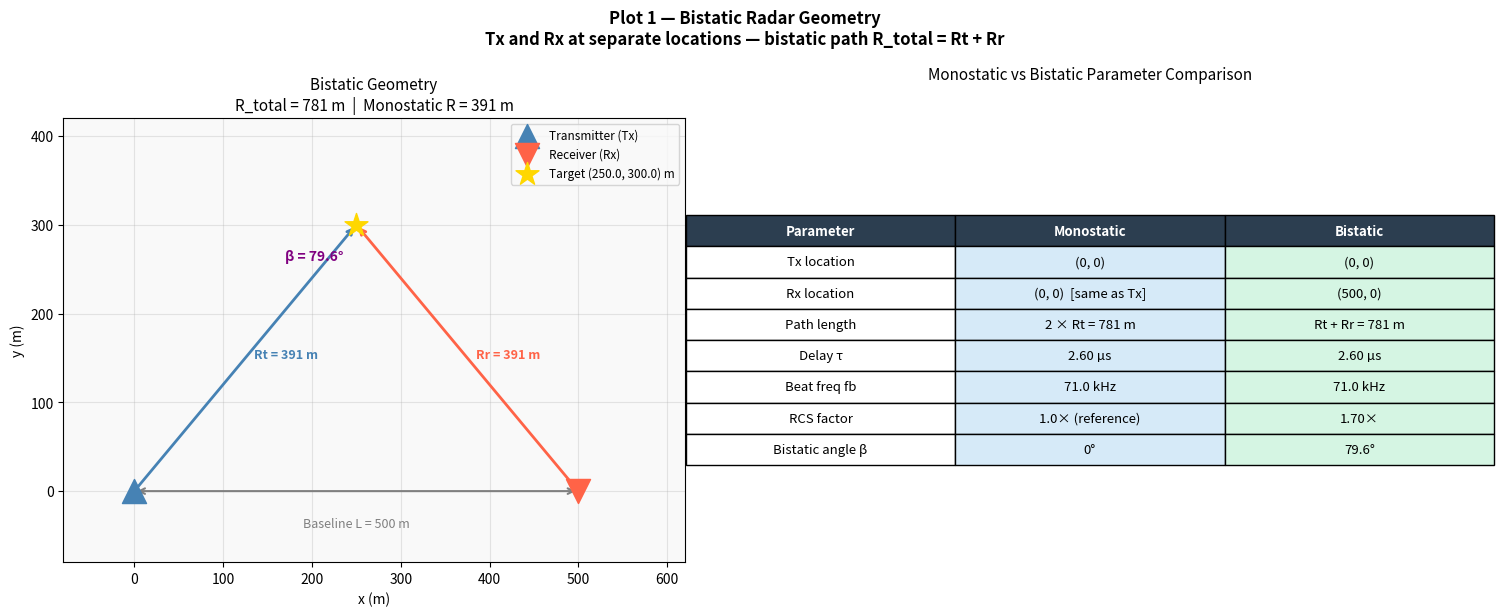
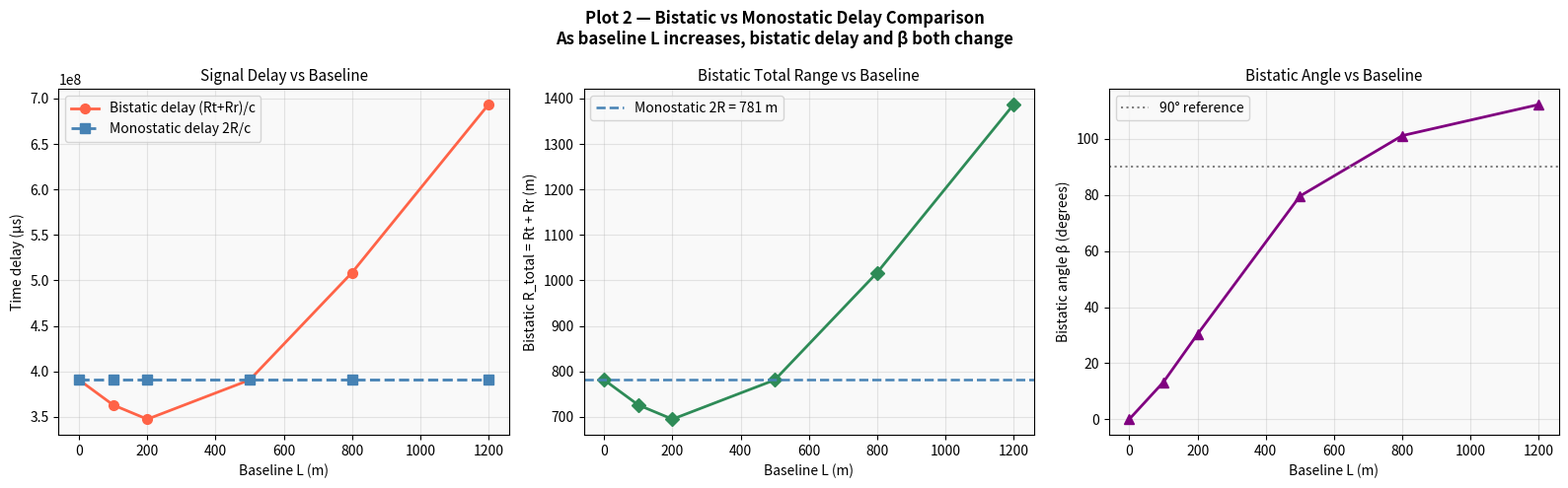
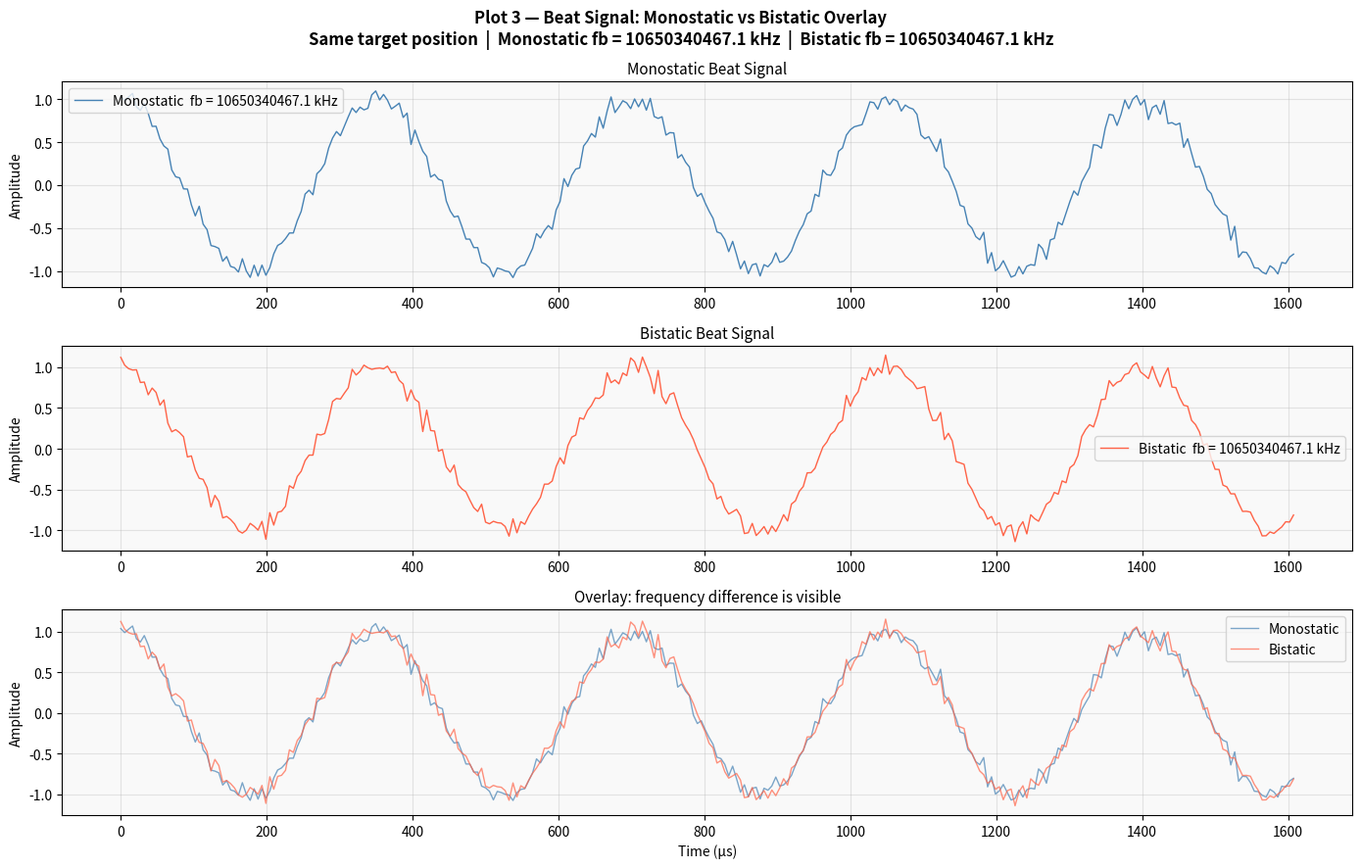
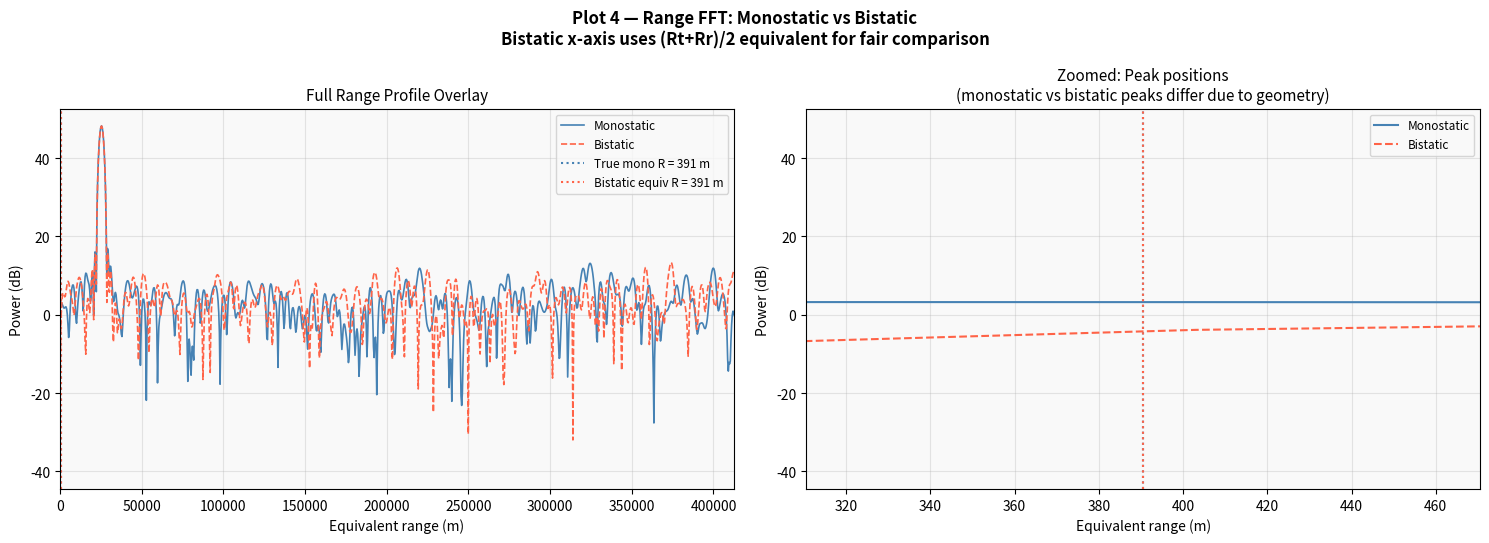
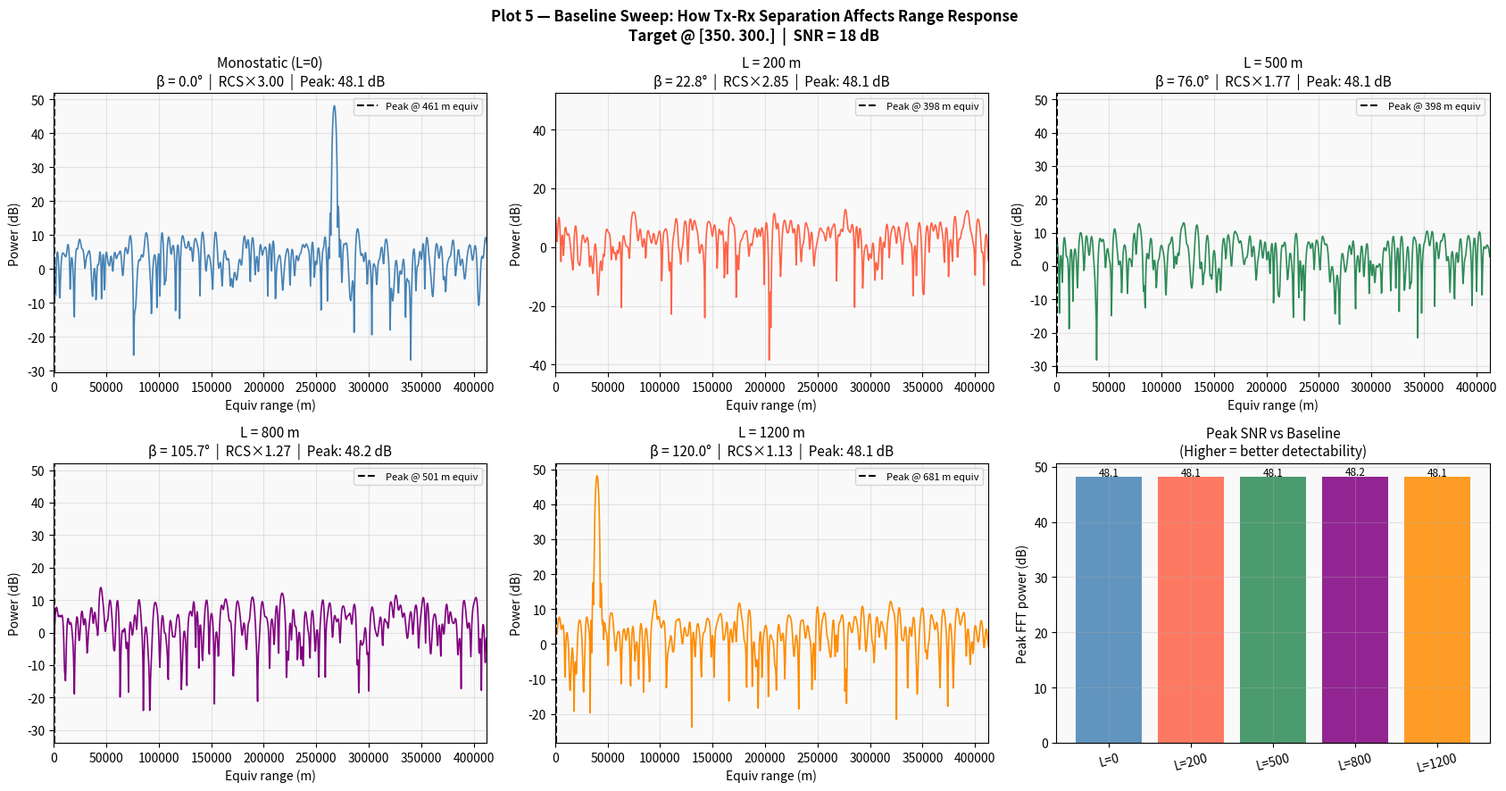
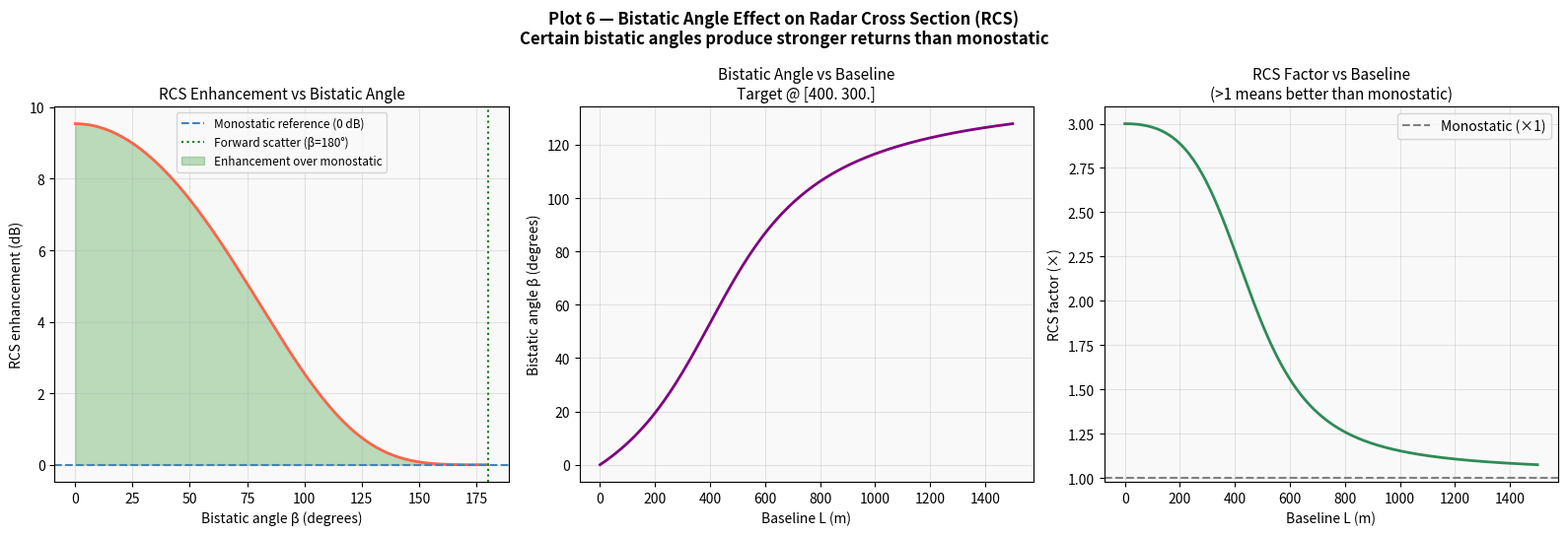
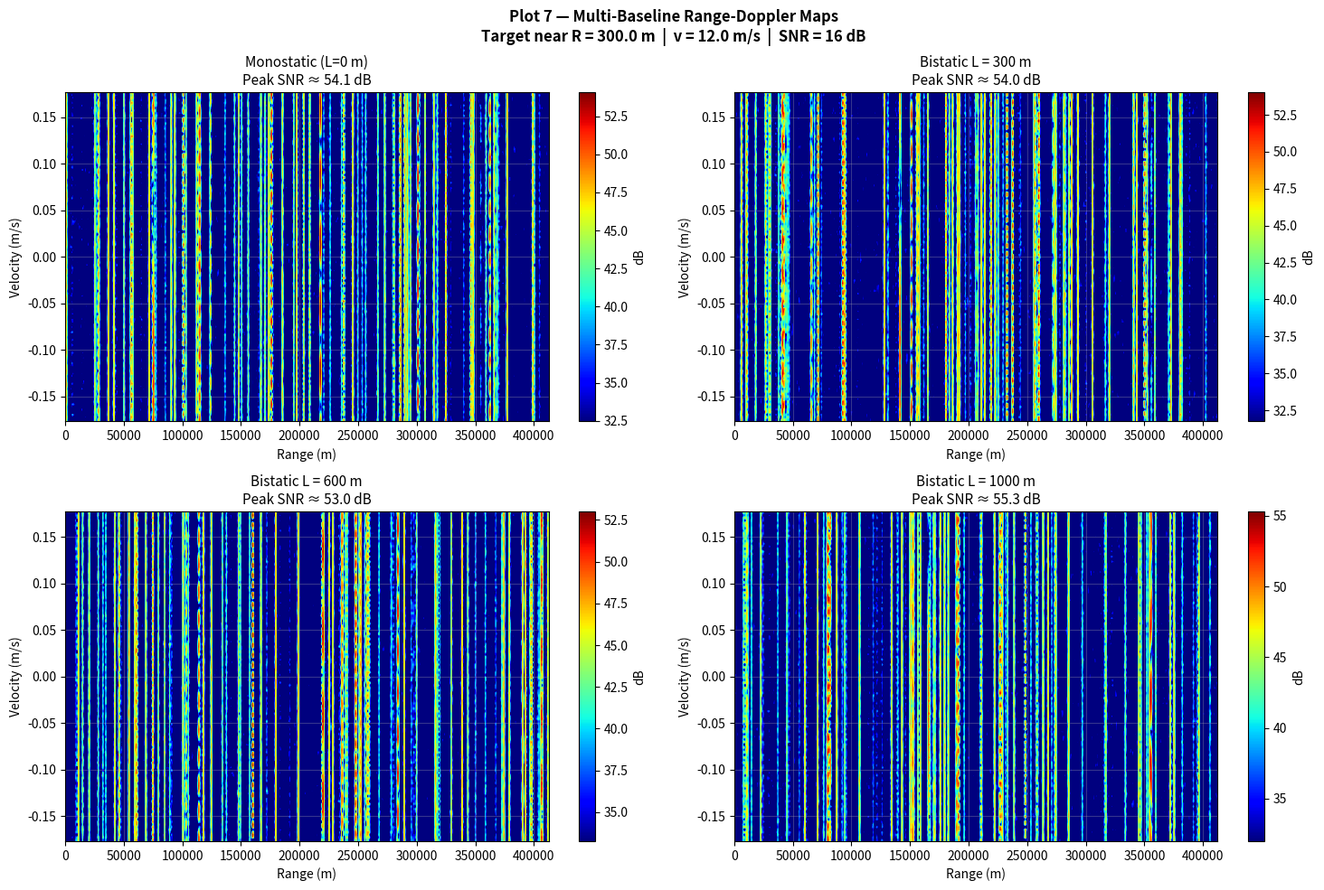
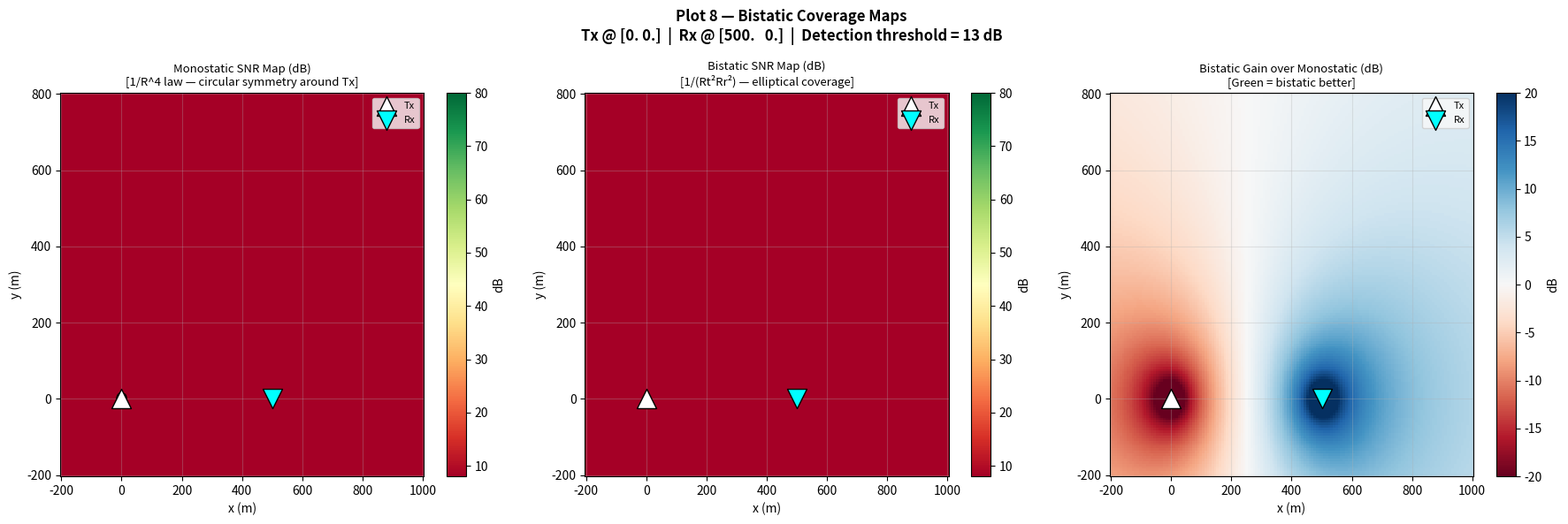

Write the Python code that produced these figures, in order.
"""
FMCW Radar Simulation - Phase 3A: Bistatic Geometry
=====================================================
Extends the Phase 2 monostatic baseline to a full bistatic geometry.
Baseline radar parameters are IDENTICAL to Phase 2 — only the geometry
changes (Tx ≠ Rx location), allowing a direct comparison.

  Plot 1  - Bistatic geometry diagram (Tx, Rx, Target positions)
  Plot 2  - Bistatic vs monostatic delay comparison
  Plot 3  - Beat signal: monostatic vs bistatic overlay
  Plot 4  - Range FFT: monostatic vs bistatic comparison
  Plot 5  - Baseline sweep: range response vs Tx-Rx separation
  Plot 6  - Bistatic angle effect on effective RCS
  Plot 7  - Multi-baseline range-Doppler comparison
  Plot 8  - Bistatic geometry coverage map

Run:   python phase3a_bistatic_geometry.py
Output: 8 PNG figures
"""

import numpy as np
import matplotlib.pyplot as plt
import matplotlib.patches as mpatches
import matplotlib.gridspec as gridspec
import sys
sys.stdout.reconfigure(encoding='utf-8')    
from scipy.signal import spectrogram

np.random.seed(42)
plt.rcParams.update({
    'font.size': 10,
    'axes.titlesize': 11,
    'axes.labelsize': 10,
    'figure.facecolor': 'white',
    'axes.facecolor': '#f9f9f9',
    'axes.grid': True,
    'grid.alpha': 0.3,
})

# ============================================================
# SYSTEM PARAMETERS  — LOCKED BASELINE (identical to Phase 2)
# ============================================================
c         = 3e8
fc        = 77e9
B         = 150e6
Tm        = 5.5e-3
S         = B / Tm
lambda_   = c / fc

N_samples = 1024
N_chirps  = 128
fs        = N_samples / Tm

range_res    = c / (2 * B)
max_range    = c * Tm / 2
vel_res      = lambda_ / (2 * N_chirps * Tm)
max_vel      = lambda_ / (4 * Tm)

SNR_THRESHOLD_DB = 13

DIVIDER = "=" * 60

print(DIVIDER)
print("  PHASE 3A — BISTATIC GEOMETRY SIMULATION")
print(DIVIDER)
print(f"  Carrier frequency   : {fc/1e9:.0f} GHz  [LOCKED]")
print(f"  Bandwidth           : {B/1e6:.0f} MHz  [LOCKED]")
print(f"  Chirp duration      : {Tm*1e3:.1f} ms  [LOCKED]")
print(f"  Range resolution    : {range_res:.2f} m  [LOCKED]")
print(DIVIDER)


# ============================================================
# CORE DSP — inherited from Phase 2 (unchanged)
# ============================================================
def make_time_axis():
    return np.linspace(0, Tm, N_samples)

def beat_freq_from_range(R):
    return S * (2 * R / c)

def range_fft(beat_sig, n_fft=None, window=True):
    if n_fft is None:
        n_fft = N_samples * 4
    if window:
        win = np.hanning(len(beat_sig))
        beat_sig = beat_sig * win
    fft_out = np.fft.fft(beat_sig, n=n_fft)
    fft_mag = np.abs(fft_out[:n_fft // 2])
    r_axis  = np.linspace(0, max_range, n_fft // 2)
    pdb     = 20 * np.log10(fft_mag + 1e-12)
    return r_axis, fft_mag, pdb

def ca_cfar_1d(power_db, Tr=10, Gr=4, offset_db=8):
    N = len(power_db)
    threshold = np.full(N, np.nan)
    detected  = np.zeros(N, dtype=bool)
    for i in range(Tr + Gr, N - Tr - Gr):
        left  = power_db[i - Tr - Gr : i - Gr]
        right = power_db[i + Gr + 1  : i + Gr + Tr + 1]
        noise_est    = np.mean(np.concatenate([left, right]))
        threshold[i] = noise_est + offset_db
        detected[i]  = power_db[i] > threshold[i]
    return threshold, detected


# ============================================================
# BISTATIC GEOMETRY CORE FUNCTIONS
# ============================================================

def bistatic_range(tx_pos, rx_pos, target_pos):
    """
    Bistatic range equation: R_total = Rt + Rr
    tx_pos, rx_pos, target_pos: (x, y) tuples in metres.
    Returns (Rt, Rr, R_total, bistatic_angle_deg)
    """
    tx_pos     = np.array(tx_pos)
    rx_pos     = np.array(rx_pos)
    target_pos = np.array(target_pos)

    Rt = np.linalg.norm(target_pos - tx_pos)
    Rr = np.linalg.norm(target_pos - rx_pos)
    R_total = Rt + Rr

    # Bistatic angle: angle at target between Tx and Rx directions
    v1 = tx_pos - target_pos
    v2 = rx_pos - target_pos
    cos_beta = np.dot(v1, v2) / (np.linalg.norm(v1) * np.linalg.norm(v2) + 1e-12)
    beta_deg = np.degrees(np.arccos(np.clip(cos_beta, -1, 1)))

    return Rt, Rr, R_total, beta_deg

def generate_bistatic_beat(tx_pos, rx_pos, target_pos, snr_db=20, velocity=0.0):
    """
    Generate bistatic FMCW beat signal.
    Beat frequency determined by total bistatic path delay.
    """
    Rt, Rr, R_total, _ = bistatic_range(tx_pos, rx_pos, target_pos)
    tau_b = R_total / c          # bistatic delay (one-way Tx + one-way Rx)
    fb_b  = S * tau_b            # bistatic beat frequency
    t     = make_time_axis()
    sig   = np.cos(2 * np.pi * fb_b * t)
    noise_power = 10 ** (-snr_db / 10)
    noise = np.sqrt(noise_power / 2) * np.random.randn(N_samples)
    return sig + noise, fb_b, tau_b, R_total

def generate_monostatic_beat(target_range, snr_db=20):
    """Phase 2 monostatic beat (for direct comparison)."""
    t   = make_time_axis()
    tau = 2 * target_range / c
    fb  = S * tau
    sig = np.cos(2 * np.pi * fb * t)
    noise_power = 10 ** (-snr_db / 10)
    noise = np.sqrt(noise_power / 2) * np.random.randn(N_samples)
    return sig + noise, fb

def bistatic_rcs_factor(beta_deg):
    """
    Approximate bistatic RCS enhancement factor relative to monostatic.
    Strong specular enhancement near forward scatter (beta near 180°).
    Simplified model: enhancement = cos²(beta/2) scaled
    """
    beta_rad = np.radians(beta_deg)
    # Enhancement factor: peaks at beta=180° (forward scatter)
    enhancement = 1.0 + 2.0 * np.cos(beta_rad / 2) ** 4
    return enhancement


# ============================================================
# DEFAULT GEOMETRY
# ============================================================
TX_POS     = np.array([0.0,   0.0])
RX_POS     = np.array([500.0, 0.0])   # 500 m baseline
TARGET_POS = np.array([250.0, 300.0]) # target above midpoint

Rt, Rr, R_bist, beta = bistatic_range(TX_POS, RX_POS, TARGET_POS)
R_mono = np.linalg.norm(TARGET_POS - TX_POS)   # monostatic range from Tx

print(f"\n  Geometry (default):")
print(f"    Tx position       : {TX_POS}")
print(f"    Rx position       : {RX_POS}")
print(f"    Target position   : {TARGET_POS}")
print(f"    Rt (Tx→target)    : {Rt:.2f} m")
print(f"    Rr (target→Rx)    : {Rr:.2f} m")
print(f"    Bistatic R_total  : {R_bist:.2f} m")
print(f"    Monostatic R_mono : {R_mono:.2f} m")
print(f"    Bistatic angle β  : {beta:.2f}°")
print(f"    RCS enhancement   : {bistatic_rcs_factor(beta):.2f}×")


# ============================================================
# PLOT 1  —  Bistatic Geometry Diagram
# ============================================================
print("\n[1/8] Generating Plot 1: Bistatic geometry diagram...")

fig1, axes1 = plt.subplots(1, 2, figsize=(15, 6))
fig1.suptitle('Plot 1 — Bistatic Radar Geometry\n'
              'Tx and Rx at separate locations — bistatic path R_total = Rt + Rr',
              fontweight='bold')

# Geometry plot
ax = axes1[0]
# Draw Tx, Rx, Target
ax.scatter(*TX_POS,     s=300, marker='^', color='steelblue',  zorder=5, label='Transmitter (Tx)')
ax.scatter(*RX_POS,     s=300, marker='v', color='tomato',     zorder=5, label='Receiver (Rx)')
ax.scatter(*TARGET_POS, s=300, marker='*', color='gold',       zorder=5, label=f'Target ({TARGET_POS[0]}, {TARGET_POS[1]}) m')

# Draw signal paths
for pos, col, label in [
    (TX_POS,  'steelblue', f'Rt = {Rt:.0f} m'),
    (RX_POS,  'tomato',    f'Rr = {Rr:.0f} m'),
]:
    ax.annotate('', xy=TARGET_POS, xytext=pos,
                arrowprops=dict(arrowstyle='->', color=col, lw=2))
    mid = (np.array(pos) + TARGET_POS) / 2
    ax.text(mid[0] + 10, mid[1], label, color=col, fontsize=9, fontweight='bold')

# Baseline
ax.annotate('', xy=RX_POS, xytext=TX_POS,
            arrowprops=dict(arrowstyle='<->', color='gray', lw=1.5))
ax.text(250, -40, f'Baseline L = {np.linalg.norm(RX_POS - TX_POS):.0f} m',
        ha='center', color='gray', fontsize=9)

# Bistatic angle arc
ax.text(TARGET_POS[0] - 80, TARGET_POS[1] - 40,
        f'β = {beta:.1f}°', color='purple', fontsize=10, fontweight='bold')

ax.set_xlabel('x (m)')
ax.set_ylabel('y (m)')
ax.set_title(f'Bistatic Geometry\nR_total = {R_bist:.0f} m  |  Monostatic R = {R_mono:.0f} m')
ax.legend(loc='upper right', fontsize=8.5)
ax.set_xlim(-80, 620)
ax.set_ylim(-80, 420)
ax.set_aspect('equal')

# Comparison table
ax2 = axes1[1]
ax2.axis('off')
table_data = [
    ['Parameter',           'Monostatic',           'Bistatic'],
    ['Tx location',         '(0, 0)',                '(0, 0)'],
    ['Rx location',         '(0, 0)  [same as Tx]', '(500, 0)'],
    ['Path length',         f'2 × Rt = {2*R_mono:.0f} m',  f'Rt + Rr = {R_bist:.0f} m'],
    ['Delay τ',             f'{2*R_mono/c*1e6:.2f} µs',     f'{R_bist/c*1e6:.2f} µs'],
    ['Beat freq fb',        f'{beat_freq_from_range(R_mono)/1e3:.1f} kHz',
                             f'{S*R_bist/c/1e3:.1f} kHz'],
    ['RCS factor',          '1.0× (reference)',      f'{bistatic_rcs_factor(beta):.2f}×'],
    ['Bistatic angle β',    '0°',                    f'{beta:.1f}°'],
]
tbl = ax2.table(cellText=table_data[1:], colLabels=table_data[0],
                cellLoc='center', loc='center')
tbl.auto_set_font_size(False)
tbl.set_fontsize(9.5)
tbl.scale(1.3, 1.8)
for (r, c), cell in tbl.get_celld().items():
    if r == 0:
        cell.set_facecolor('#2c3e50')
        cell.set_text_props(color='white', fontweight='bold')
    elif c == 1:
        cell.set_facecolor('#d6eaf8')
    elif c == 2:
        cell.set_facecolor('#d5f5e3')
ax2.set_title('Monostatic vs Bistatic Parameter Comparison', pad=15)

plt.tight_layout()
plt.savefig('plot1_bistatic_geometry_diagram.png', dpi=150, bbox_inches='tight')
print("  [OK] Saved plot1_bistatic_geometry_diagram.png")


# ============================================================
# PLOT 2  —  Bistatic vs Monostatic Delay Comparison
# ============================================================
print("[2/8] Generating Plot 2: Delay comparison...")

baselines   = [0, 100, 200, 500, 800, 1200]   # Tx-Rx separation (m)
target_pos_fixed = np.array([250.0, 300.0])
tx_fixed    = np.array([0.0, 0.0])

delays_bi  = []
delays_mono = []
R_totals    = []
betas       = []

for L in baselines:
    rx_pos_l = np.array([float(L), 0.0])
    _, _, R_t, b = bistatic_range(tx_fixed, rx_pos_l, target_pos_fixed)
    R_m = 2 * np.linalg.norm(target_pos_fixed - tx_fixed)   # monostatic 2-way
    delays_bi.append(R_t / c * 1e6)
    delays_mono.append(R_m / c * 1e6)
    R_totals.append(R_t)
    betas.append(b)

fig2, axes2 = plt.subplots(1, 3, figsize=(16, 5))
fig2.suptitle('Plot 2 — Bistatic vs Monostatic Delay Comparison\n'
              'As baseline L increases, bistatic delay and β both change',
              fontweight='bold')

axes2[0].plot(baselines, delays_bi,   'tomato',    lw=2, marker='o', ms=7, label='Bistatic delay (Rt+Rr)/c')
axes2[0].plot(baselines, delays_mono, 'steelblue', lw=2, ls='--', marker='s', ms=7, label='Monostatic delay 2R/c')
axes2[0].set_xlabel('Baseline L (m)')
axes2[0].set_ylabel('Time delay (µs)')
axes2[0].set_title('Signal Delay vs Baseline')
axes2[0].legend()

axes2[1].plot(baselines, R_totals, 'seagreen', lw=2, marker='D', ms=7)
axes2[1].axhline(2 * np.linalg.norm(target_pos_fixed), color='steelblue', ls='--',
                 lw=1.8, label=f'Monostatic 2R = {2*np.linalg.norm(target_pos_fixed):.0f} m')
axes2[1].set_xlabel('Baseline L (m)')
axes2[1].set_ylabel('Bistatic R_total = Rt + Rr (m)')
axes2[1].set_title('Bistatic Total Range vs Baseline')
axes2[1].legend()

axes2[2].plot(baselines, betas, 'purple', lw=2, marker='^', ms=7)
axes2[2].axhline(90, color='gray', ls=':', lw=1.5, label='90° reference')
axes2[2].set_xlabel('Baseline L (m)')
axes2[2].set_ylabel('Bistatic angle β (degrees)')
axes2[2].set_title('Bistatic Angle vs Baseline')
axes2[2].legend()

plt.tight_layout()
plt.savefig('plot2_delay_comparison.png', dpi=150, bbox_inches='tight')
print("  [OK] Saved plot2_delay_comparison.png")


# ============================================================
# PLOT 3  —  Beat Signal: Monostatic vs Bistatic Overlay
# ============================================================
print("[3/8] Generating Plot 3: Beat signal overlay...")

SNR_DB3 = 20
beat_mono3, fb_mono3     = generate_monostatic_beat(R_mono, snr_db=SNR_DB3)
beat_bist3, fb_bist3, tau_b3, _ = generate_bistatic_beat(
    TX_POS, RX_POS, TARGET_POS, snr_db=SNR_DB3)

t_us3 = make_time_axis() * 1e6

fig3, axes3 = plt.subplots(3, 1, figsize=(14, 9))
fig3.suptitle('Plot 3 — Beat Signal: Monostatic vs Bistatic Overlay\n'
              f'Same target position  |  Monostatic fb = {fb_mono3/1e3:.1f} kHz  '
              f'|  Bistatic fb = {fb_bist3/1e3:.1f} kHz',
              fontweight='bold')

n_show3 = 300
axes3[0].plot(t_us3[:n_show3], beat_mono3[:n_show3], 'steelblue', lw=1, label=f'Monostatic  fb = {fb_mono3/1e3:.1f} kHz')
axes3[0].set_title('Monostatic Beat Signal')
axes3[0].set_ylabel('Amplitude')
axes3[0].legend()

axes3[1].plot(t_us3[:n_show3], beat_bist3[:n_show3], 'tomato', lw=1, label=f'Bistatic  fb = {fb_bist3/1e3:.1f} kHz')
axes3[1].set_title('Bistatic Beat Signal')
axes3[1].set_ylabel('Amplitude')
axes3[1].legend()

axes3[2].plot(t_us3[:n_show3], beat_mono3[:n_show3], 'steelblue', lw=1, alpha=0.7, label='Monostatic')
axes3[2].plot(t_us3[:n_show3], beat_bist3[:n_show3], 'tomato',    lw=1, alpha=0.7, label='Bistatic')
axes3[2].set_title('Overlay: frequency difference is visible')
axes3[2].set_xlabel('Time (µs)')
axes3[2].set_ylabel('Amplitude')
axes3[2].legend()

plt.tight_layout()
plt.savefig('plot3_beat_signal_overlay.png', dpi=150, bbox_inches='tight')
print("  [OK] Saved plot3_beat_signal_overlay.png")


# ============================================================
# PLOT 4  —  Range FFT: Monostatic vs Bistatic
# ============================================================
print("[4/8] Generating Plot 4: Range FFT comparison...")

SNR_DB4 = 18
beat_m4, _         = generate_monostatic_beat(R_mono, snr_db=SNR_DB4)
beat_b4, _, _, _   = generate_bistatic_beat(TX_POS, RX_POS, TARGET_POS, snr_db=SNR_DB4)

# For bistatic: the 'range' plotted uses bistatic R_total / 2 as equivalent range
# This makes the x-axis comparable to monostatic
r_ax_m, mag_m, pdb_m = range_fft(beat_m4)
r_ax_b, mag_b, pdb_b = range_fft(beat_b4)

# Bistatic FFT peaks at R_bist/2 equivalent range bin
R_bist_equiv = R_bist / 2   # half-path equivalent

fig4, axes4 = plt.subplots(1, 2, figsize=(15, 5.5))
fig4.suptitle('Plot 4 — Range FFT: Monostatic vs Bistatic\n'
              'Bistatic x-axis uses (Rt+Rr)/2 equivalent for fair comparison',
              fontweight='bold')

axes4[0].plot(r_ax_m, pdb_m, 'steelblue', lw=1.2, label='Monostatic')
axes4[0].plot(r_ax_b, pdb_b, 'tomato',    lw=1.2, ls='--', label='Bistatic')
axes4[0].axvline(R_mono,        color='steelblue', ls=':', lw=1.5, label=f'True mono R = {R_mono:.0f} m')
axes4[0].axvline(R_bist_equiv,  color='tomato',    ls=':', lw=1.5, label=f'Bistatic equiv R = {R_bist_equiv:.0f} m')
axes4[0].set_xlabel('Equivalent range (m)')
axes4[0].set_ylabel('Power (dB)')
axes4[0].set_title('Full Range Profile Overlay')
axes4[0].legend(fontsize=8.5)
axes4[0].set_xlim(0, max_range / 2)

# Zoomed near the peaks
zoom_w = 80
axes4[1].plot(r_ax_m, pdb_m, 'steelblue', lw=1.5, label='Monostatic')
axes4[1].plot(r_ax_b, pdb_b, 'tomato',    lw=1.5, ls='--', label='Bistatic')
axes4[1].axvline(R_mono,       color='steelblue', ls=':', lw=1.5)
axes4[1].axvline(R_bist_equiv, color='tomato',    ls=':', lw=1.5)
cx = (R_mono + R_bist_equiv) / 2
axes4[1].set_xlim(cx - zoom_w, cx + zoom_w)
axes4[1].set_xlabel('Equivalent range (m)')
axes4[1].set_ylabel('Power (dB)')
axes4[1].set_title('Zoomed: Peak positions\n(monostatic vs bistatic peaks differ due to geometry)')
axes4[1].legend(fontsize=8.5)

plt.tight_layout()
plt.savefig('plot4_range_fft_comparison.png', dpi=150, bbox_inches='tight')
print("  [OK] Saved plot4_range_fft_comparison.png")


# ============================================================
# PLOT 5  —  Baseline Sweep: Range Response
# ============================================================
print("[5/8] Generating Plot 5: Baseline sweep...")

sweep_baselines = [0, 200, 500, 800, 1200]
colors5 = ['steelblue', 'tomato', 'seagreen', 'purple', 'darkorange']
target5 = np.array([350.0, 300.0])
tx5     = np.array([0.0, 0.0])
SNR5    = 18

fig5, axes5 = plt.subplots(2, 3, figsize=(17, 9))
fig5.suptitle('Plot 5 — Baseline Sweep: How Tx-Rx Separation Affects Range Response\n'
              f'Target @ {target5}  |  SNR = {SNR5} dB',
              fontweight='bold')
axes5 = axes5.flatten()

snr_peaks = []
R_totals5 = []
betas5    = []

for idx, (L, col) in enumerate(zip(sweep_baselines, colors5)):
    rx5 = np.array([float(L), 0.0])
    beat5, fb5, _, R5 = generate_bistatic_beat(tx5, rx5, target5, snr_db=SNR5)
    r5, mag5, pdb5    = range_fft(beat5)
    R5_equiv          = R5 / 2
    _, _, _, b5       = bistatic_range(tx5, rx5, target5)
    rcs_fac           = bistatic_rcs_factor(b5)
    peak_pdb          = np.max(pdb5)
    snr_peaks.append(peak_pdb)
    R_totals5.append(R5)
    betas5.append(b5)

    ax5 = axes5[idx]
    ax5.plot(r5, pdb5, color=col, lw=1.2)
    ax5.axvline(R5_equiv, color='black', ls='--', lw=1.5,
                label=f'Peak @ {R5_equiv:.0f} m equiv')
    ax5.set_xlabel('Equiv range (m)')
    ax5.set_ylabel('Power (dB)')
    L_label = 'Monostatic (L=0)' if L == 0 else f'L = {L} m'
    ax5.set_title(f'{L_label}\nβ = {b5:.1f}°  |  RCS×{rcs_fac:.2f}  |  Peak: {peak_pdb:.1f} dB')
    ax5.legend(fontsize=8)
    ax5.set_xlim(0, max_range / 2)

# Summary subplot
ax_sum = axes5[5]
ax_sum.bar(range(len(sweep_baselines)), snr_peaks, color=colors5, alpha=0.85)
ax_sum.set_xticks(range(len(sweep_baselines)))
ax_sum.set_xticklabels([f'L={L}' for L in sweep_baselines], rotation=15)
ax_sum.set_ylabel('Peak FFT power (dB)')
ax_sum.set_title('Peak SNR vs Baseline\n(Higher = better detectability)')
for i, v in enumerate(snr_peaks):
    ax_sum.text(i, v + 0.2, f'{v:.1f}', ha='center', fontsize=8.5)

plt.tight_layout()
plt.savefig('plot5_baseline_sweep.png', dpi=150, bbox_inches='tight')
print("  [OK] Saved plot5_baseline_sweep.png")


# ============================================================
# PLOT 6  —  Bistatic Angle Effect on RCS
# ============================================================
print("[6/8] Generating Plot 6: Bistatic angle vs RCS...")

beta_vals  = np.linspace(0, 180, 500)
rcs_factor = bistatic_rcs_factor(beta_vals)
rcs_db     = 20 * np.log10(rcs_factor)

# Compute beta for each baseline in our sweep
baselines6 = np.linspace(0, 1500, 200)
target6    = np.array([400.0, 300.0])
tx6        = np.array([0.0, 0.0])
betas6     = []
for L6 in baselines6:
    rx6 = np.array([L6, 0.0])
    if L6 == 0:
        betas6.append(0.0)
    else:
        _, _, _, b6 = bistatic_range(tx6, rx6, target6)
        betas6.append(b6)
betas6 = np.array(betas6)

fig6, axes6 = plt.subplots(1, 3, figsize=(16, 5.5))
fig6.suptitle('Plot 6 — Bistatic Angle Effect on Radar Cross Section (RCS)\n'
              'Certain bistatic angles produce stronger returns than monostatic',
              fontweight='bold')

axes6[0].plot(beta_vals, rcs_db, 'tomato', lw=2)
axes6[0].axhline(0, color='steelblue', ls='--', lw=1.5, label='Monostatic reference (0 dB)')
axes6[0].axvline(180, color='green', ls=':', lw=1.5, label='Forward scatter (β=180°)')
axes6[0].fill_between(beta_vals, 0, rcs_db, where=(rcs_db > 0),
                      alpha=0.25, color='green', label='Enhancement over monostatic')
axes6[0].set_xlabel('Bistatic angle β (degrees)')
axes6[0].set_ylabel('RCS enhancement (dB)')
axes6[0].set_title('RCS Enhancement vs Bistatic Angle')
axes6[0].legend(fontsize=8.5)

axes6[1].plot(baselines6, betas6, 'purple', lw=2)
axes6[1].set_xlabel('Baseline L (m)')
axes6[1].set_ylabel('Bistatic angle β (degrees)')
axes6[1].set_title(f'Bistatic Angle vs Baseline\nTarget @ {target6}')

axes6[2].plot(baselines6, bistatic_rcs_factor(betas6), 'seagreen', lw=2)
axes6[2].axhline(1.0, color='gray', ls='--', lw=1.5, label='Monostatic (×1)')
axes6[2].set_xlabel('Baseline L (m)')
axes6[2].set_ylabel('RCS factor (×)')
axes6[2].set_title('RCS Factor vs Baseline\n(>1 means better than monostatic)')
axes6[2].legend()

plt.tight_layout()
plt.savefig('plot6_bistatic_angle_rcs.png', dpi=150, bbox_inches='tight')
print("  [OK] Saved plot6_bistatic_angle_rcs.png")


# ============================================================
# PLOT 7  —  Multi-Baseline Range-Doppler Comparison
# ============================================================
print("[7/8] Generating Plot 7: Multi-baseline Range-Doppler maps...")

R_tgt7 = 300.0
v_tgt7 = 12.0   # m/s
SNR7   = 16

configs7 = [
    (np.array([0.,  0.]), np.array([0.,    0.]), 'Monostatic (L=0 m)'),
    (np.array([0.,  0.]), np.array([300.,  0.]), 'Bistatic L = 300 m'),
    (np.array([0.,  0.]), np.array([600.,  0.]), 'Bistatic L = 600 m'),
    (np.array([0.,  0.]), np.array([1000., 0.]), 'Bistatic L = 1000 m'),
]

target7 = np.array([R_tgt7, 200.0])

fig7, axes7 = plt.subplots(2, 2, figsize=(15, 10))
fig7.suptitle(f'Plot 7 — Multi-Baseline Range-Doppler Maps\n'
              f'Target near R = {R_tgt7} m  |  v = {v_tgt7} m/s  |  SNR = {SNR7} dB',
              fontweight='bold')
axes7 = axes7.flatten()

t7 = make_time_axis()

for idx, (tx7, rx7, cfg_name) in enumerate(configs7):
    rd_mat7 = np.zeros((N_chirps, N_samples), dtype=complex)
    for ci in range(N_chirps):
        target_now = target7 + np.array([v_tgt7 * ci * Tm, 0.0])
        Rt7, Rr7, R_t7, _ = bistatic_range(tx7, rx7, target_now)
        tau7 = R_t7 / c
        fb7  = S * tau7
        sig7 = np.cos(2 * np.pi * fb7 * t7)
        noise7 = (10 ** (-SNR7 / 20)) * np.random.randn(N_samples)
        rd_mat7[ci, :] = np.fft.fft((sig7 + noise7) * np.hanning(N_samples), N_samples)

    slow_win7 = np.hanning(N_chirps).reshape(-1, 1)
    rd_2d7    = np.fft.fftshift(np.fft.fft(rd_mat7 * slow_win7, N_chirps, axis=0), axes=0)
    rd_db7    = 20 * np.log10(np.abs(rd_2d7[:, :N_samples // 2]) + 1e-12)

    r7_ax = np.linspace(0, max_range / 2, N_samples // 2)
    v7_ax = np.linspace(-max_vel, max_vel, N_chirps)
    peak_snr7 = np.max(rd_db7)

    im7 = axes7[idx].imshow(rd_db7, aspect='auto',
                             extent=[r7_ax[0], r7_ax[-1], v7_ax[0], v7_ax[-1]],
                             origin='lower', cmap='jet',
                             vmin=np.percentile(rd_db7, 60))
    plt.colorbar(im7, ax=axes7[idx], label='dB')
    axes7[idx].set_xlabel('Range (m)')
    axes7[idx].set_ylabel('Velocity (m/s)')
    axes7[idx].set_title(f'{cfg_name}\nPeak SNR ≈ {peak_snr7:.1f} dB')

plt.tight_layout()
plt.savefig('plot7_multi_baseline_rdmap.png', dpi=150, bbox_inches='tight')
print("  [OK] Saved plot7_multi_baseline_rdmap.png")


# ============================================================
# PLOT 8  —  Bistatic Coverage Map
# ============================================================
print("[8/8] Generating Plot 8: Bistatic coverage map...")

grid_x = np.linspace(-200, 1000, 150)
grid_y = np.linspace(-200, 800, 150)
XX, YY = np.meshgrid(grid_x, grid_y)

TX8 = np.array([0.,   0.])
RX8 = np.array([500., 0.])
SNR_REF_DB = 60   # reference SNR at 1 m

# Monostatic coverage: SNR ∝ 1/R^4
R_mono_map = np.sqrt((XX - TX8[0])**2 + (YY - TX8[1])**2)
snr_mono   = SNR_REF_DB - 40 * np.log10(np.maximum(R_mono_map, 1))

# Bistatic coverage: SNR ∝ 1/(Rt^2 * Rr^2)
Rt8 = np.sqrt((XX - TX8[0])**2 + (YY - TX8[1])**2)
Rr8 = np.sqrt((XX - RX8[0])**2 + (YY - RX8[1])**2)
snr_bist = SNR_REF_DB - 20 * np.log10(np.maximum(Rt8, 1)) - 20 * np.log10(np.maximum(Rr8, 1))

# RCS enhancement map
beta_map = np.zeros_like(XX)
for i in range(XX.shape[0]):
    for j in range(XX.shape[1]):
        tpos = np.array([XX[i, j], YY[i, j]])
        v1 = TX8 - tpos; v2 = RX8 - tpos
        n1 = np.linalg.norm(v1); n2 = np.linalg.norm(v2)
        if n1 > 0 and n2 > 0:
            cos_b = np.dot(v1, v2) / (n1 * n2)
            beta_map[i, j] = np.degrees(np.arccos(np.clip(cos_b, -1, 1)))

fig8, axes8 = plt.subplots(1, 3, figsize=(18, 6))
fig8.suptitle('Plot 8 — Bistatic Coverage Maps\n'
              f'Tx @ {TX8}  |  Rx @ {RX8}  |  Detection threshold = {SNR_THRESHOLD_DB} dB',
              fontweight='bold')

cmap_snr = 'RdYlGn'
for ax, data, title in [
    (axes8[0], snr_mono,                   'Monostatic SNR Map (dB)\n[1/R^4 law — circular symmetry around Tx]'),
    (axes8[1], snr_bist,                   'Bistatic SNR Map (dB)\n[1/(Rt²Rr²) — elliptical coverage]'),
    (axes8[2], snr_bist - snr_mono,        'Bistatic Gain over Monostatic (dB)\n[Green = bistatic better]'),
]:
    vmin = -20 if 'Gain' in title else SNR_THRESHOLD_DB - 5
    vmax =  20 if 'Gain' in title else 80
    cmap = 'RdBu' if 'Gain' in title else cmap_snr
    im = ax.pcolormesh(XX, YY, data, cmap=cmap, vmin=vmin, vmax=vmax, shading='auto')
    plt.colorbar(im, ax=ax, label='dB')
    if 'Gain' not in title:
        ax.contour(XX, YY, data, levels=[SNR_THRESHOLD_DB], colors='black', linewidths=2)
    ax.scatter(*TX8, s=250, marker='^', color='white', edgecolors='black', zorder=5, label='Tx')
    ax.scatter(*RX8, s=250, marker='v', color='cyan',  edgecolors='black', zorder=5, label='Rx')
    ax.set_xlabel('x (m)')
    ax.set_ylabel('y (m)')
    ax.set_title(title, fontsize=9.5)
    ax.legend(fontsize=8)

plt.tight_layout()
plt.savefig('plot8_coverage_map.png', dpi=150, bbox_inches='tight')
print("  [OK] Saved plot8_coverage_map.png")


# ============================================================
# FINAL SUMMARY
# ============================================================
print()
print(DIVIDER)
print("  PHASE 3A RESULTS SUMMARY — BISTATIC GEOMETRY")
print(DIVIDER)
rows = [
    ("Baseline L (default)",          "500 m"),
    ("Bistatic angle β",              f"{beta:.1f}°"),
    ("Bistatic R_total",              f"{R_bist:.1f} m"),
    ("Monostatic R (Tx→target)",      f"{R_mono:.1f} m"),
    ("Bistatic RCS factor",           f"{bistatic_rcs_factor(beta):.2f}×"),
    ("Geometry model",                "Rt + Rr bistatic path"),
    ("Beat freq (bistatic)",          f"{S*R_bist/c/1e3:.1f} kHz"),
    ("Beat freq (monostatic ref)",    f"{beat_freq_from_range(R_mono)/1e3:.1f} kHz"),
]
for name, val in rows:
    print(f"  {name:<35} {val}")
print(DIVIDER)
print()
print("  Figures saved:")
figs = [
    "plot1_bistatic_geometry_diagram.png  — Geometry diagram + table",
    "plot2_delay_comparison.png           — Bistatic vs monostatic delay",
    "plot3_beat_signal_overlay.png        — Beat signal overlay",
    "plot4_range_fft_comparison.png       — Range FFT comparison",
    "plot5_baseline_sweep.png             — Baseline sweep (6 configs)",
    "plot6_bistatic_angle_rcs.png         — Bistatic angle vs RCS",
    "plot7_multi_baseline_rdmap.png       — RD maps (4 baselines)",
    "plot8_coverage_map.png               — SNR coverage maps",
]
for i, name in enumerate(figs, 1):
    print(f"  {i}. {name}")
print()
print("  Done. Phase 3A complete — ready for Phase 3B algorithms.")
print(DIVIDER)

plt.show()
